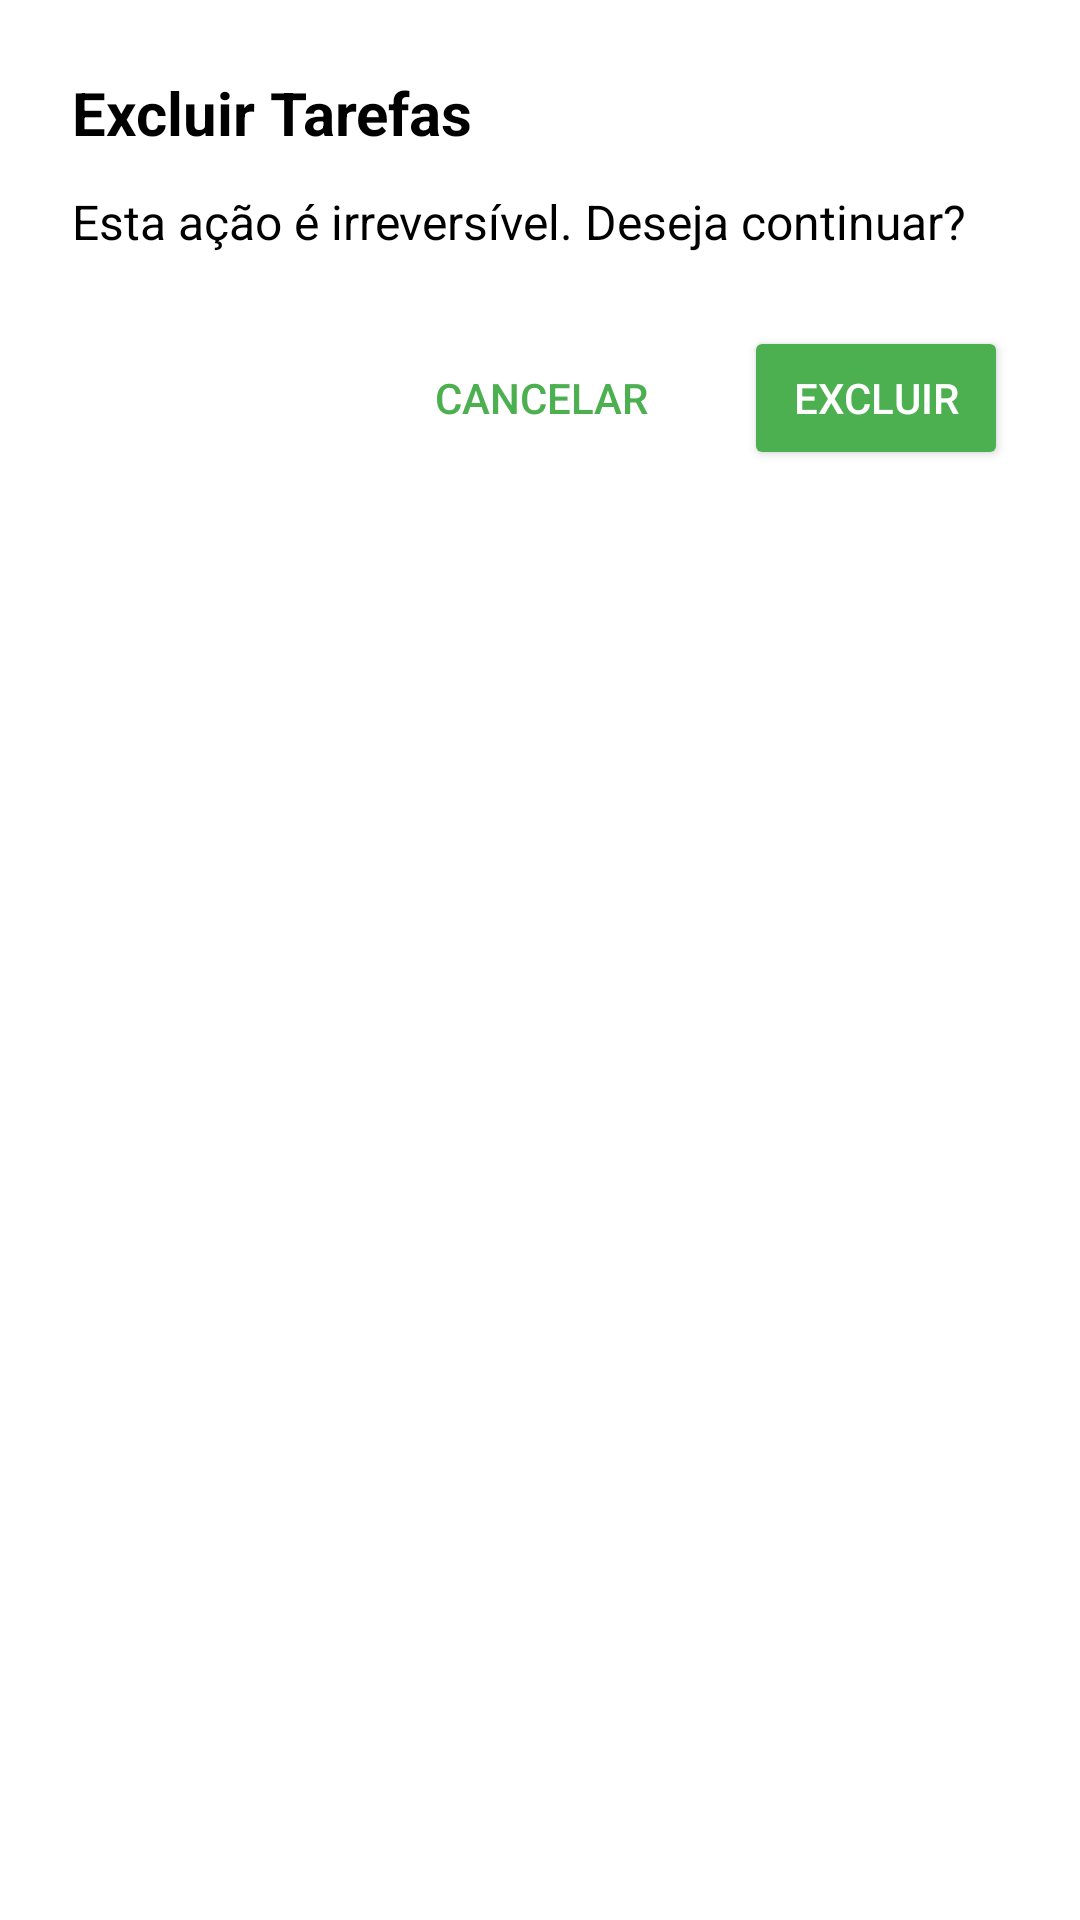

Write the Android layout XML for this screen, with the resource values it uses.
<!-- AndroidManifest.xml: application theme Theme.AppCompat.Light.NoActionBar -->
<!-- res/layout/delete_task_modal.xml -->
<?xml version="1.0" encoding="utf-8"?>
<LinearLayout xmlns:android="http://schemas.android.com/apk/res/android"
    android:layout_width="match_parent"
    android:layout_height="wrap_content"
    android:padding="24dp"
    android:orientation="vertical"
    android:background="@android:color/white">

    <TextView
        android:id="@+id/textTitle"
        android:layout_width="match_parent"
        android:layout_height="wrap_content"
        android:text="Excluir Tarefas"
        android:textSize="20sp"
        android:textStyle="bold"
        android:textColor="@android:color/black"
        android:layout_marginBottom="12dp" />

    <TextView
        android:id="@+id/textMessage"
        android:layout_width="match_parent"
        android:layout_height="wrap_content"
        android:text="Esta ação é irreversível. Deseja continuar?"
        android:textSize="16sp"
        android:textColor="@android:color/black"
        android:layout_marginBottom="24dp" />

    <LinearLayout
        android:layout_width="match_parent"
        android:layout_height="wrap_content"
        android:orientation="horizontal"
        android:gravity="end">

        <Button
            android:id="@+id/buttonCancel"
            android:layout_width="wrap_content"
            android:layout_height="wrap_content"
            android:layout_marginEnd="16dp"
            android:background="@drawable/button_border_green"
            android:backgroundTint="@android:color/transparent"
            android:drawablePadding="8dp"
            android:paddingHorizontal="16dp"
            android:paddingVertical="8dp"
            android:text="Cancelar"
            android:textColor="#4CAF50" />

        <Button
            android:id="@+id/buttonConfirm"
            android:layout_width="wrap_content"
            android:layout_height="wrap_content"
            android:text="Excluir"
            android:textColor="@android:color/white"
            android:backgroundTint="#4CAF50"
            android:paddingHorizontal="16dp"
            android:paddingVertical="8dp" />
    </LinearLayout>
</LinearLayout>
<!-- resources referenced by this layout -->
<resources>
  <!-- drawable button_border_green (drawable) -->
  <shape xmlns:android="http://schemas.android.com/apk/res/android"
      android:shape="rectangle">
      <solid android:color="@android:color/transparent" />
      <stroke
          android:width="1dp"
          android:color="#4CAF50" />
      <corners android:radius="4dp" />
  </shape>
</resources>
